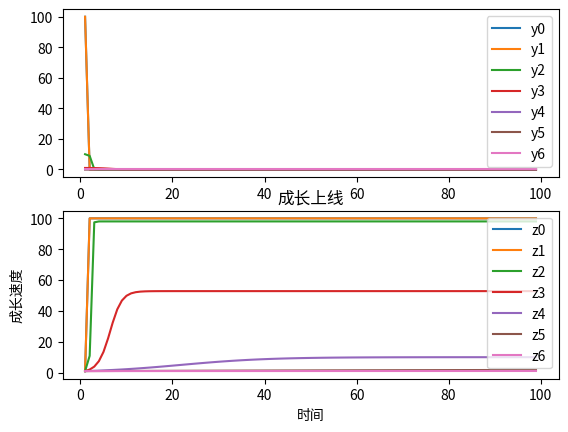

The script that saved this image:
import numpy as np 
from matplotlib import pyplot as plt 


'''
#成长上限(Limits to Growth)  经济学中的边际效应递减模式   logistic模型
因果回路图：
  此处研究对象是成长，所以边界即为成长相关因素：促进因素，抑制因素，限制因素
建模：促进因素-成长情况-抑制因素 （限制因素外部因素变量也叫悬摆）
流量存量图： 流入   | 存量  | 流出  | 关系
分析：
  存量：成长速度状态-- GrowthState=20 
  流量： 自然增长率 = 促进因素 - 抑制因素
  	流入量：促进因素  
  	流出量：抑制因素  
    流入速率： a时刻自然增长率 = 初始自然增长率*（1 - a时刻整体存量/成长极限K ）

  常量：成长极限 K -- 600 ;
  因变量：时间 time
  辅助变量： （这个词是瞎扯的）--  
  			damping = if GrowthState in (0,50) then 0
  						 GrowthState in (50,100) then 0.05
  						 GrowthState in (100,200) then 0.45

方程：
	成长速度 = 成长速度 + 促进因素 - 抑制因素
  成长极限 <  累计（成长速度）
  抑制因素 = 成长极限-

多情况模拟&定量观察：
    物极必反的实例 
    到某一临界 越努力反作用越大 (S型，或者 前期指数，后期震荡)
'''
 
#  logistic(初始数量，初始自然增长率，成长极限，时间，标志): f=1显示速度，2显示累计
def logistic(n,r,k,t,f):
    for i in range(1,t):
      n = n + n*r*(1-n/k)
      r = r*(1-n/k)
    if f==1:
        return r
    else:
        return n

# 定义时间区间
x = np.arange(1,100,1) 

#初始化参数
n = 1
r = 1
k = 100


#subplots(nrows=1, ncols=1, sharex=False, sharey=False, squeeze=True,subplot_kw=None, gridspec_kw=None, **fig_kw)
fig, axs = plt.subplots(2, 1)   #两行，一列 。两个图像

'''
# 初步完成模型
y = [logistic(n,r*0.1,k,i,1) for i in x]
z = [logistic(n,r*0.1,k,i,2) for i in x]
axs[0].plot(x,y,label='y') 
axs[1].plot(x,z,label='显示累计') 
axs[1].legend(loc='upper right', shadow=False)
'''



 
#多个对比 1, K定，r变
y0 = [logistic(n,r*200.0,k,i,1) for i in x]
y1 = [logistic(n,r*100.0,k,i,1) for i in x]
y2 = [logistic(n,r*10.00,k,i,1) for i in x]
y3 = [logistic(n,r*1.000,k,i,1) for i in x]
y4 = [logistic(n,r*0.100,k,i,1) for i in x]
y5 = [logistic(n,r*0.010,k,i,1) for i in x]
y6 = [logistic(n,r*0.001,k,i,1) for i in x]


z1 = [logistic(n,r*200.0,k,i,2) for i in x]
z1 = [logistic(n,r*100.0,k,i,2) for i in x]
z2 = [logistic(n,r*10.00,k,i,2) for i in x]
z3 = [logistic(n,r*1.000,k,i,2) for i in x]
z4 = [logistic(n,r*0.100,k,i,2) for i in x]
z5 = [logistic(n,r*0.010,k,i,2) for i in x]
z6 = [logistic(n,r*0.001,k,i,2) for i in x]

axs[0].plot(x,y1,label='y0') 
axs[0].plot(x,y1,label='y1') 
axs[0].plot(x,y2,label='y2') 
axs[0].plot(x,y3,label='y3') 
axs[0].plot(x,y4,label='y4') 
axs[0].plot(x,y5,label='y5') 
axs[0].plot(x,y6,label='y6') 

axs[0].legend(loc='upper right', shadow=False)


axs[1].plot(x,z1,label='z0') 
axs[1].plot(x,z1,label='z1') 
axs[1].plot(x,z2,label='z2') 
axs[1].plot(x,z3,label='z3') 
axs[1].plot(x,z4,label='z4') 
axs[1].plot(x,z5,label='z5') 
axs[1].plot(x,z6,label='z6') 

axs[1].legend(loc='upper right', shadow=False)
 




plt.title("成长上线") 
plt.xlabel("时间") 
plt.ylabel("成长速度") 
# print(x,y,z)
plt.show()

# y = [logistic(10,0.1,50,i,1) for i in x]
# z = [logistic(10,0.1,50,i,2) for i in x]

# print(x)
# print(y)
# print(z)





'''  函数分析：




'''
